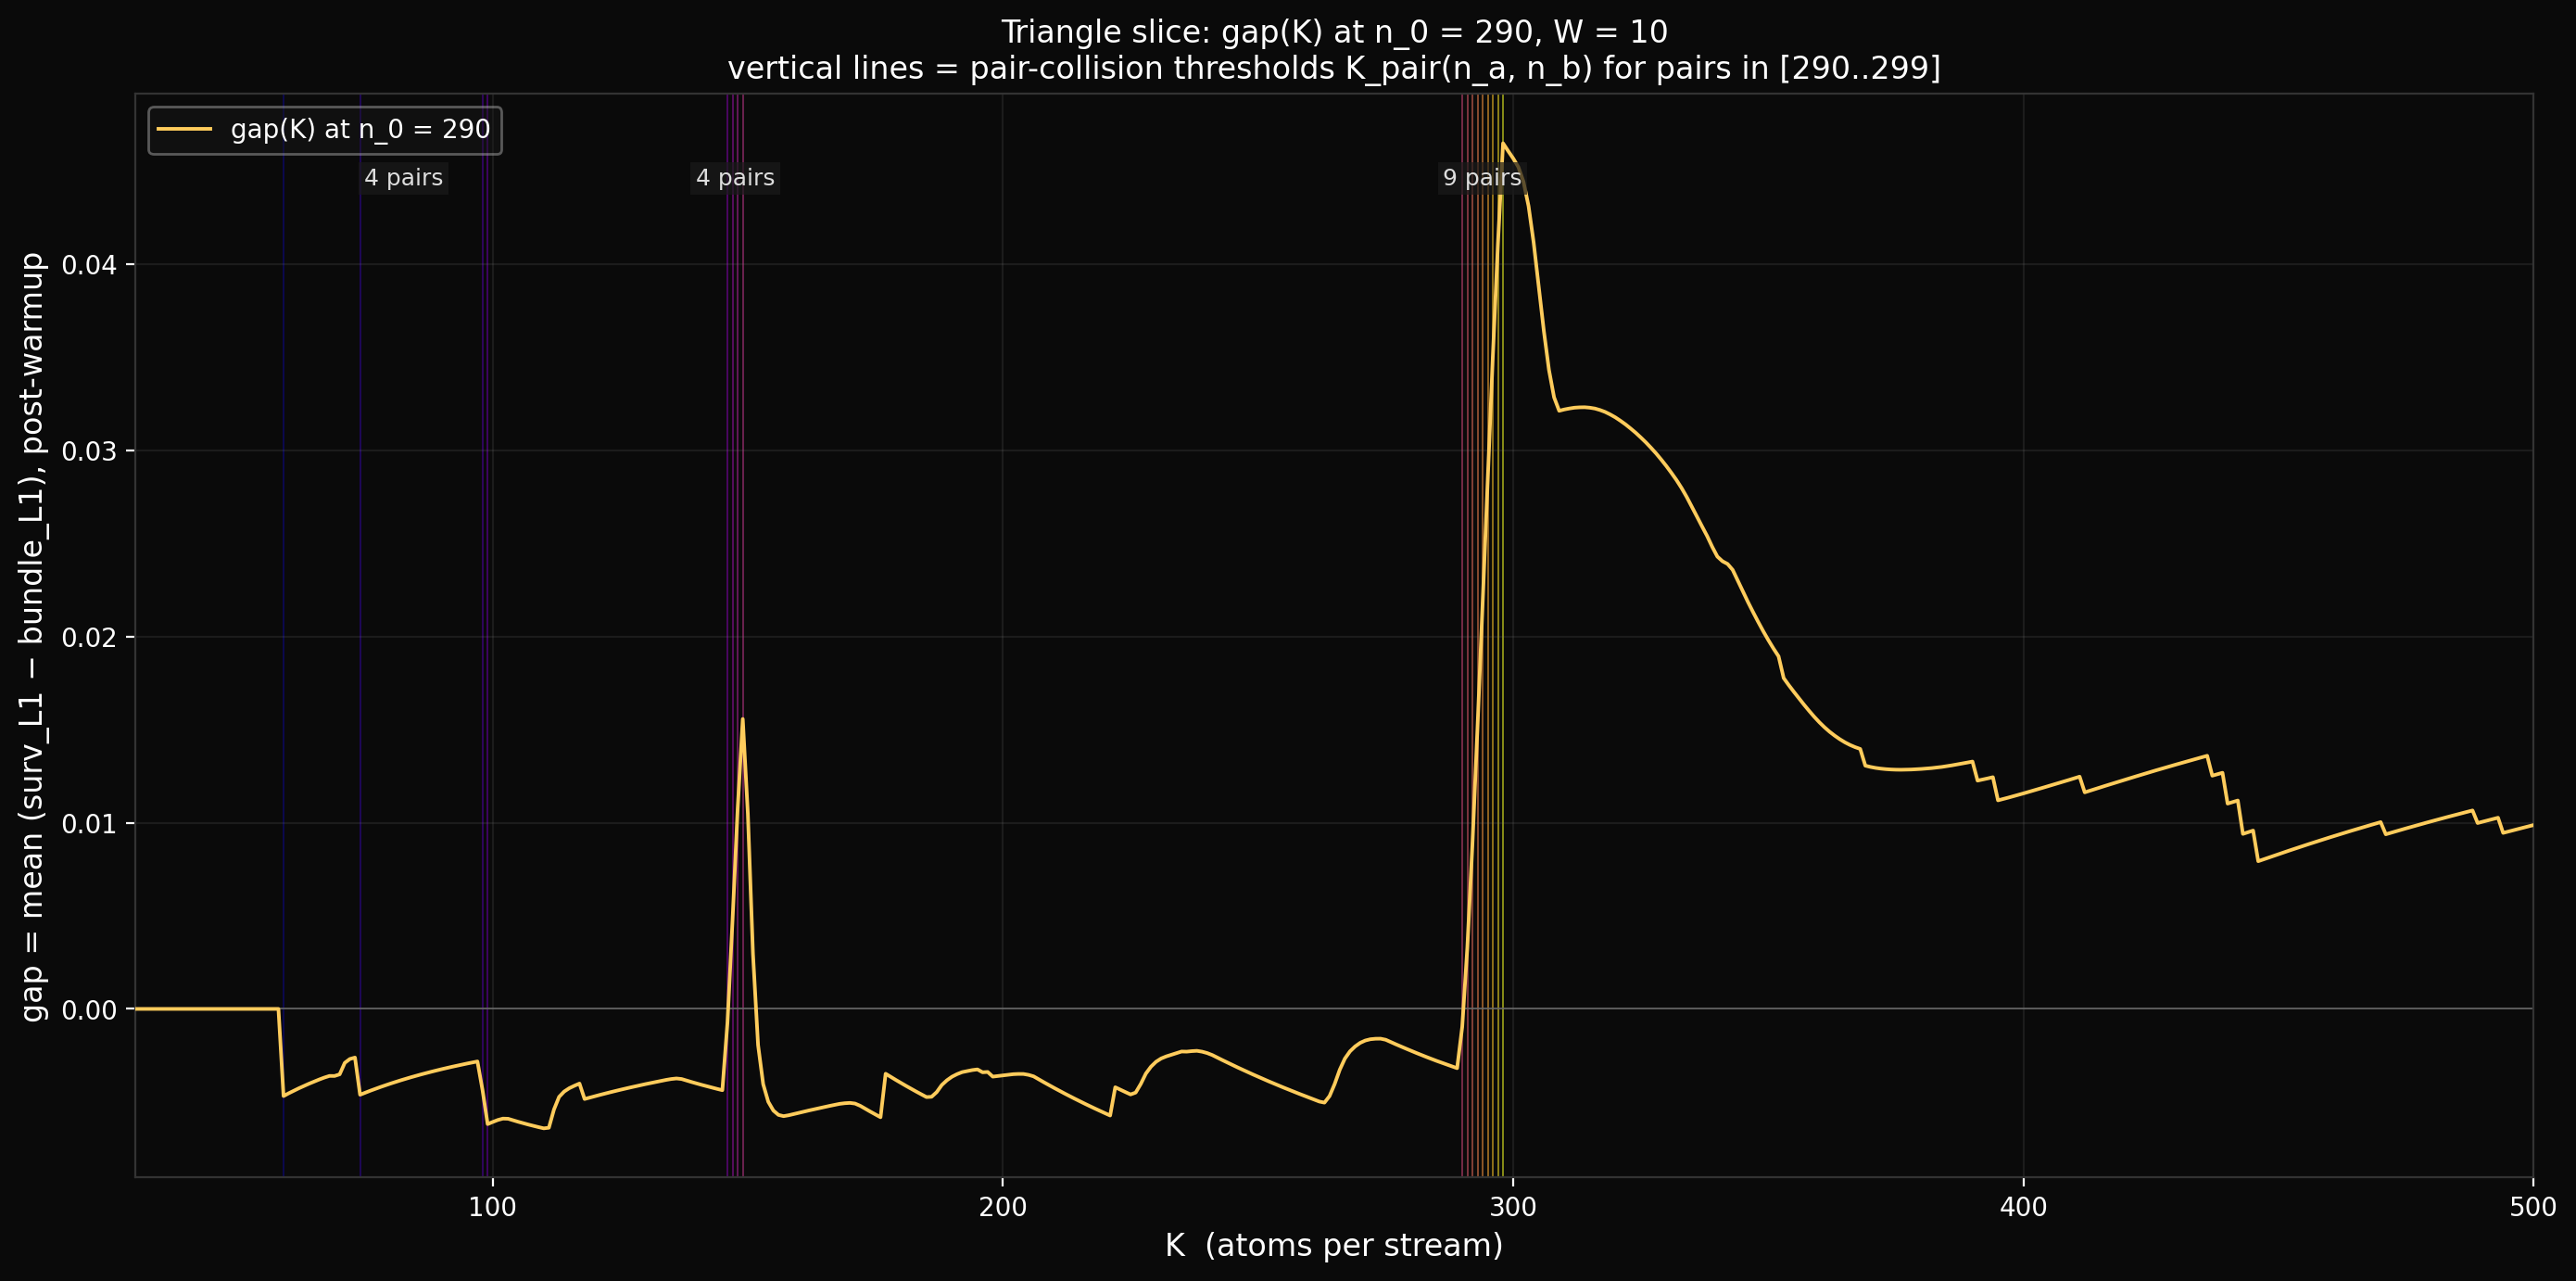

Here is the Python script that generated this plot:
"""
exp03_triangle_slice.py — vertical slice through the n_0 = 290 triangle.

Hypothesis (from EXP02-style analysis of l1_grid_zoom.png): the
triangular fingers along the K = n_0 diagonal are constant-character
regions of the survivor filter, separated by sharp transitions at the
pair-collision thresholds K_pair(n_a, n_b) for pairs in the window.

Test: compute gap(K) at fixed n_0 = 290 for dense K, overlay the 45
K_pair values for window [290..299]. If the hypothesis holds, gap(K)
should show plateaus between consecutive K_pair values and step-jumps
at each threshold.

Outputs:
    exp03_triangle_slice.png  — gap(K) at n_0=290 with thresholds
"""

import os
import sys
import time
import math

import numpy as np
import matplotlib
matplotlib.use('Agg')
import matplotlib.pyplot as plt

HERE = os.path.dirname(os.path.abspath(__file__))
sys.path.insert(0, HERE)
sys.path.insert(0, os.path.join(HERE, '..', '..', '..', '..', 'core'))

from pair_thresholds import all_k_pairs

OUT = os.path.join(HERE, 'exp03_triangle_slice.png')

W = 10
N0 = 290
K_MIN = 30
K_MAX = 500
K_STEP = 1
WARMUP_FRAC = 0.25

u9 = np.full(9, 1.0 / 9)


def n_primes_vec(n: int, k: int) -> np.ndarray:
    """First k n-primes as int64."""
    blocks = (k + n - 2) // (n - 1)
    m = np.arange(1, blocks * n + 1, dtype=np.int64)
    m_valid = m[m % n != 0]
    return (n * m_valid[:k]).astype(np.int64)


def gap_signed(n0: int, k: int, w: int = W) -> float:
    """Mean post-warmup of (surv_l1 - bundle_l1) for leading-digit
    distribution from uniform on {1..9}."""
    parts = [n_primes_vec(n, k) for n in range(n0, n0 + w)]
    m_arr = np.concatenate(parts)
    n_atoms = m_arr.size

    _, inverse, counts = np.unique(m_arr, return_inverse=True, return_counts=True)
    mask = (counts[inverse] == 1).astype(np.int64)

    log_floor = np.floor(np.log10(m_arr)).astype(np.int64)
    leading = (m_arr // 10 ** log_floor).astype(np.int64)

    ld = np.zeros((n_atoms, 9), dtype=np.int64)
    ld[np.arange(n_atoms), leading - 1] = 1

    ld_b = np.cumsum(ld, axis=0)
    ld_s = np.cumsum(ld * mask[:, None], axis=0)
    tot_b = ld_b.sum(axis=1)
    tot_s = ld_s.sum(axis=1)

    valid = (tot_b > 0) & (tot_s > 0)
    pb = ld_b[valid] / tot_b[valid, None]
    ps = ld_s[valid] / tot_s[valid, None]
    l1_b = np.abs(pb - u9).sum(axis=1)
    l1_s = np.abs(ps - u9).sum(axis=1)

    n_valid = l1_b.size
    start = int(WARMUP_FRAC * n_valid)
    if start >= n_valid:
        return float('nan')
    return float(np.mean(l1_s[start:] - l1_b[start:]))


def main():
    print(f'Computing gap(K) slice at n_0 = {N0}, window W = {W}')
    print(f'K in [{K_MIN}, {K_MAX}] step {K_STEP}')
    print()

    t0 = time.time()
    Ks = np.arange(K_MIN, K_MAX + 1, K_STEP)
    gaps = np.zeros(len(Ks))
    for i, K in enumerate(Ks):
        gaps[i] = gap_signed(N0, int(K))
        if (i + 1) % 50 == 0:
            print(f'  K = {K}, gap = {gaps[i]:+.4f}  (t={time.time() - t0:.1f}s)')
    print(f'Total: {time.time() - t0:.1f}s')

    # Pair thresholds for window [N0..N0+W-1]
    thresholds = sorted(set(all_k_pairs(N0, W)))
    print(f'\nPair-collision thresholds (W={W}, {len(thresholds)} unique):')
    print(' ', thresholds)

    # Plot
    fig, ax = plt.subplots(figsize=(14, 7), dpi=140)
    fig.patch.set_facecolor('#0a0a0a')
    ax.set_facecolor('#0a0a0a')

    # Color thresholds by their position in the sorted list (early=blue, late=red).
    cmap = plt.get_cmap('plasma')
    for i, kp in enumerate(thresholds):
        if K_MIN <= kp <= K_MAX:
            color = cmap(i / max(1, len(thresholds) - 1))
            ax.axvline(kp, color=color, linewidth=0.7, alpha=0.55, zorder=1)

    # The gap curve
    ax.plot(Ks, gaps, color='#ffcc5c', linewidth=1.4, zorder=3,
            label=f'gap(K) at n_0 = {N0}')
    ax.axhline(0, color='#666', linewidth=0.6, zorder=2)

    # Annotate clusters
    cluster_bounds = [(50, 100), (140, 160), (285, 300)]
    for lo, hi in cluster_bounds:
        kps_in_cluster = [kp for kp in thresholds if lo <= kp <= hi]
        if kps_in_cluster:
            mid = sum(kps_in_cluster) / len(kps_in_cluster)
            ax.text(mid, ax.get_ylim()[1] * 0.92 if ax.get_ylim()[1] > 0 else 0.04,
                    f'{len(kps_in_cluster)} pairs',
                    ha='center', va='top', color='#ddd', fontsize=9,
                    bbox=dict(facecolor='#1a1a1a', edgecolor='none',
                              alpha=0.7, pad=2))

    ax.set_xlabel('K  (atoms per stream)', color='white', fontsize=12)
    ax.set_ylabel('gap = mean (surv_L1 − bundle_L1), post-warmup',
                  color='white', fontsize=12)
    ax.tick_params(colors='white')
    for spine in ax.spines.values():
        spine.set_color('#333')
    ax.grid(True, alpha=0.15, color='#888')

    title = (f'Triangle slice: gap(K) at n_0 = {N0}, W = {W}\n'
             f'vertical lines = pair-collision thresholds K_pair(n_a, n_b) '
             f'for pairs in [{N0}..{N0 + W - 1}]')
    ax.set_title(title, color='white', fontsize=12)
    ax.legend(loc='upper left', fontsize=10, framealpha=0.4,
              labelcolor='white', facecolor='#1a1a1a')

    # Mark cluster regions on x-axis
    ax.set_xlim(K_MIN, K_MAX)

    plt.tight_layout()
    plt.savefig(OUT, dpi=200, facecolor='#0a0a0a', bbox_inches='tight')
    plt.close()
    print(f'\n-> {OUT}')

    # Quick numerical summary: gap value just before/after each threshold cluster
    print('\nGap behavior across threshold clusters:')
    print(f'  K < first threshold ({thresholds[0]}):  '
          f'mean gap in [{K_MIN}, {thresholds[0] - 1}] = '
          f'{gaps[(Ks >= K_MIN) & (Ks < thresholds[0])].mean():+.4f}')
    cluster_ranges = [
        ('first cluster (≈99)', 100, 145),
        ('second cluster (≈149)', 150, 285),
        ('third cluster (290-298)', 299, K_MAX),
    ]
    for name, lo, hi in cluster_ranges:
        mask = (Ks >= lo) & (Ks <= hi)
        if mask.any():
            print(f'  {name}: mean gap in [{lo}, {hi}] = {gaps[mask].mean():+.4f}')


if __name__ == '__main__':
    main()
